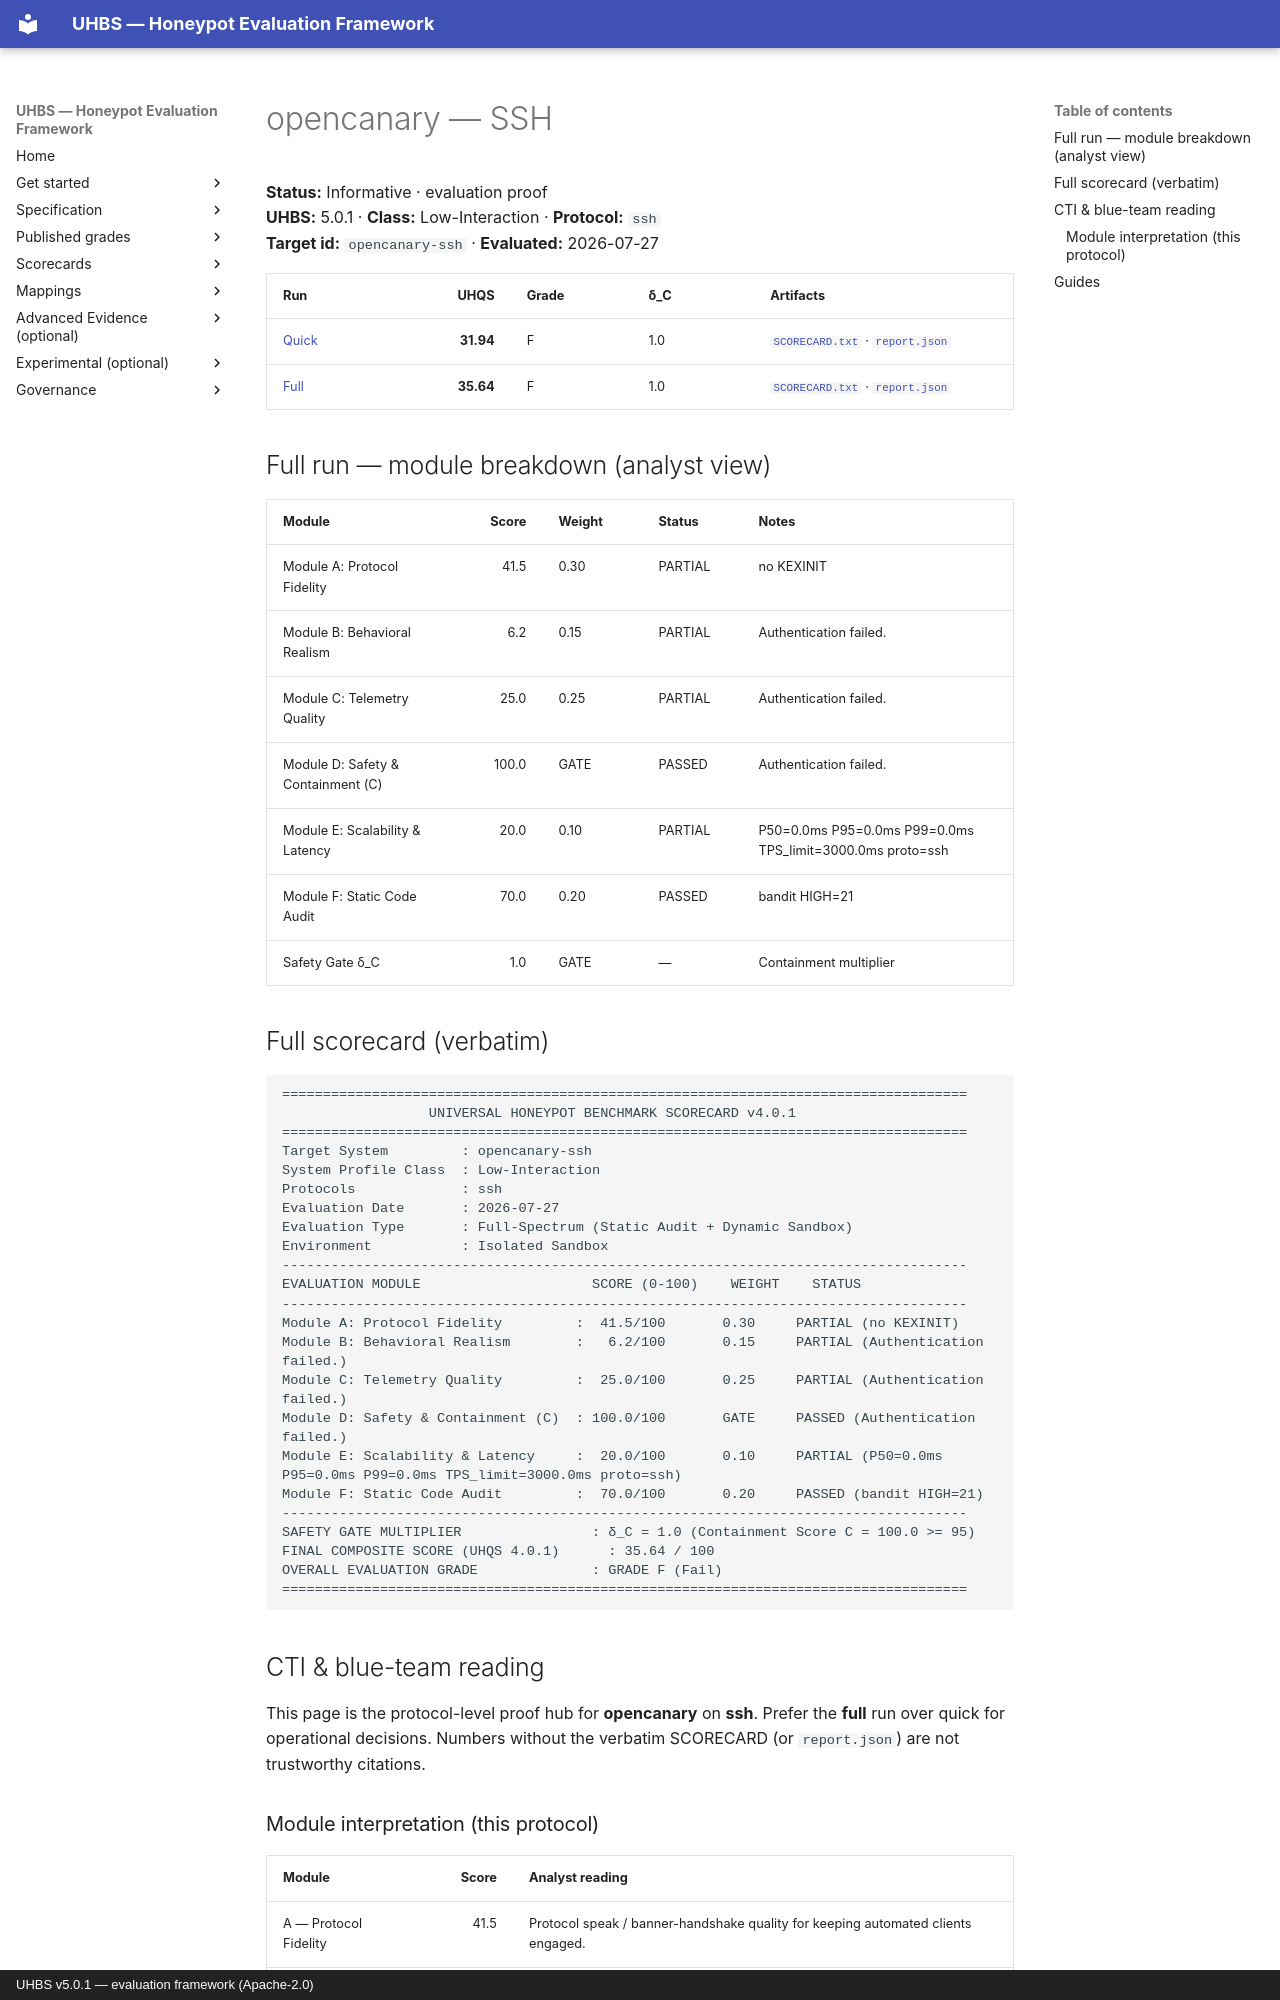

repository: uhbs/uhbs-standard · page: conformance/archive/v5.0.0/opencanary/ssh/index.html · generator: mkdocs · copyright: UHBS v5.0.1 — evaluation framework (Apache-2.0)

# opencanary — SSH

**Status:** Informative · evaluation proof  
**UHBS:** 5.0.1 · **Class:** Low-Interaction · **Protocol:** `ssh`  
**Target id:** `opencanary-ssh` · **Evaluated:** 2026-07-27

| Run | UHQS | Grade | δ_C | Artifacts |
| --- | ---: | --- | --- | --- |
| [Quick](quick/README.md) | **31.94** | F | 1.0 | [`SCORECARD.txt`](quick/SCORECARD.txt) · [`report.json`](quick/report.json) |
| [Full](full/README.md) | **35.64** | F | 1.0 | [`SCORECARD.txt`](full/SCORECARD.txt) · [`report.json`](full/report.json) |

## Full run — module breakdown (analyst view)

| Module | Score | Weight | Status | Notes |
| --- | ---: | --- | --- | --- |
| Module A: Protocol Fidelity | 41.5 | 0.30 | PARTIAL | no KEXINIT |
| Module B: Behavioral Realism | 6.2 | 0.15 | PARTIAL | Authentication failed. |
| Module C: Telemetry Quality | 25.0 | 0.25 | PARTIAL | Authentication failed. |
| Module D: Safety & Containment (C) | 100.0 | GATE | PASSED | Authentication failed. |
| Module E: Scalability & Latency | 20.0 | 0.10 | PARTIAL | P50=0.0ms P95=0.0ms P99=0.0ms TPS_limit=3000.0ms proto=ssh |
| Module F: Static Code Audit | 70.0 | 0.20 | PASSED | bandit HIGH=21 |
| Safety Gate δ_C | 1.0 | GATE | — | Containment multiplier |

## Full scorecard (verbatim)

```text
====================================================================================
                  UNIVERSAL HONEYPOT BENCHMARK SCORECARD v4.0.1
====================================================================================
Target System         : opencanary-ssh
System Profile Class  : Low-Interaction
Protocols             : ssh
Evaluation Date       : 2026-07-27
Evaluation Type       : Full-Spectrum (Static Audit + Dynamic Sandbox)
Environment           : Isolated Sandbox
------------------------------------------------------------------------------------
EVALUATION MODULE                     SCORE (0-100)    WEIGHT    STATUS
------------------------------------------------------------------------------------
Module A: Protocol Fidelity         :  41.5/100       0.30     PARTIAL (no KEXINIT)
Module B: Behavioral Realism        :   6.2/100       0.15     PARTIAL (Authentication failed.)
Module C: Telemetry Quality         :  25.0/100       0.25     PARTIAL (Authentication failed.)
Module D: Safety & Containment (C)  : 100.0/100       GATE     PASSED (Authentication failed.)
Module E: Scalability & Latency     :  20.0/100       0.10     PARTIAL (P50=0.0ms P95=0.0ms P99=0.0ms TPS_limit=3000.0ms proto=ssh)
Module F: Static Code Audit         :  70.0/100       0.20     PASSED (bandit HIGH=21)
------------------------------------------------------------------------------------
SAFETY GATE MULTIPLIER                : δ_C = 1.0 (Containment Score C = 100.0 >= 95)
FINAL COMPOSITE SCORE (UHQS 4.0.1)      : 35.64 / 100
OVERALL EVALUATION GRADE              : GRADE F (Fail)
====================================================================================
```

## CTI & blue-team reading

This page is the protocol-level proof hub for **opencanary** on **ssh**. Prefer the **full** run over quick for operational decisions. Numbers without the verbatim SCORECARD (or `report.json`) are not trustworthy citations.
